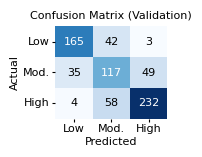
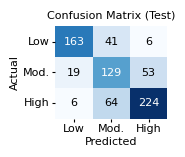

Generate these figures, in order, with matplotlib:
# -*- coding: utf-8 -*-
"""
Created on Mon May 25 11:50:19 2026

@author: K. Pikounis
"""

import numpy as np
import matplotlib.pyplot as plt
import seaborn as sns

def generate_ieee_confusion_matrix(values, set_name, output_filename="confusion_matrix.tiff"):
    """
    Generates a 300 DPI confusion matrix suitable for an IEEE paper.
    Uses a manual text loop to guarantee numbers are NEVER hidden.
    """
    # Enforce Times New Roman font globally
    plt.rcParams['font.family'] = 'serif'
    plt.rcParams['font.serif'] = ['Times New Roman']
    
    # Configure Matplotlib to embed fonts for EPS/TIFF
    plt.rcParams['pdf.fonttype'] = 42
    plt.rcParams['ps.fonttype'] = 42
    
    # Reshape the 9 values into a 3x3 numpy array
    data = np.array(values).reshape(3, 3)
    labels = ["Low", "Mod.", "High"]
    
    # Create figure: Width 1.6 inches, Height 1.4 inches.
    # Giving it a tiny bit more height prevents the axes from cutting off.
    fig, ax = plt.subplots(figsize=(1.6, 1.4)) 
    
    # Create the heatmap WITHOUT auto-annotations (annot=False)
    sns.heatmap(data, annot=False, cmap='Blues',
                xticklabels=labels, yticklabels=labels,
                cbar=False, ax=ax)
    
    # ==========================================
    # THE FIX: Manually inject the numbers
    # ==========================================
    # Calculate threshold for text color (white on dark cells, black on light cells)
    threshold = data.max() / 2.0
    
    for i in range(data.shape[0]):
        for j in range(data.shape[1]):
            val = data[i, j]
            text_color = "white" if val > threshold else "black"
            
            # Force the text into the exact center of each cell at exactly 8pt
            ax.text(j + 0.5, i + 0.5, str(val),
                    ha="center", va="center",
                    color=text_color, fontsize=8, family="Times New Roman")
    # ==========================================
            
    # Set titles and labels strictly to 8pt
    ax.set_title(f"Confusion Matrix ({set_name})", fontsize=8, pad=6)
    ax.set_ylabel("Actual", fontsize=8, labelpad=2)
    ax.set_xlabel("Predicted", fontsize=8, labelpad=2)
    
    # Force the tick labels to stay flat and strictly at 8pt
    plt.xticks(rotation=0)
    plt.yticks(rotation=0)
    ax.tick_params(axis='both', which='major', labelsize=8, length=2, pad=2)
    
    # Tight layout minimizes the internal spacing
    plt.tight_layout(pad=0.1)
    
    # Save the figure, cropping out all excess white margins
    plt.savefig(output_filename, 
                format=output_filename.split('.')[-1], 
                dpi=300, 
                bbox_inches='tight', 
                pad_inches=0.01)
    
    plt.close()
    print(f"Successfully saved {output_filename} at 300 DPI.")


# ==========================================
# EXAMPLE USAGE:
# ==========================================
if __name__ == "__main__":
    # The exact values from your uploaded image
    matrix_values = [165, 42, 3, 
                     35, 117, 49, 
                     4, 58, 232]
    
    # Generate TIFF
    generate_ieee_confusion_matrix(matrix_values, "Validation", r"C:\Users\KostasPikounis\OneDrive_Inlecom_Personal\OneDrive - INLECOM\Amfitrite\paper\figures\cm_3_classes_validation_fig1_left.tiff")
    
    matrix_values = [163, 41, 6, 
                     19, 129, 53, 
                     6, 64, 224]
    generate_ieee_confusion_matrix(matrix_values, "Test", r"C:\Users\KostasPikounis\OneDrive_Inlecom_Personal\OneDrive - INLECOM\Amfitrite\paper\figures\cm_3_classes_test_fig1_right.tiff")
